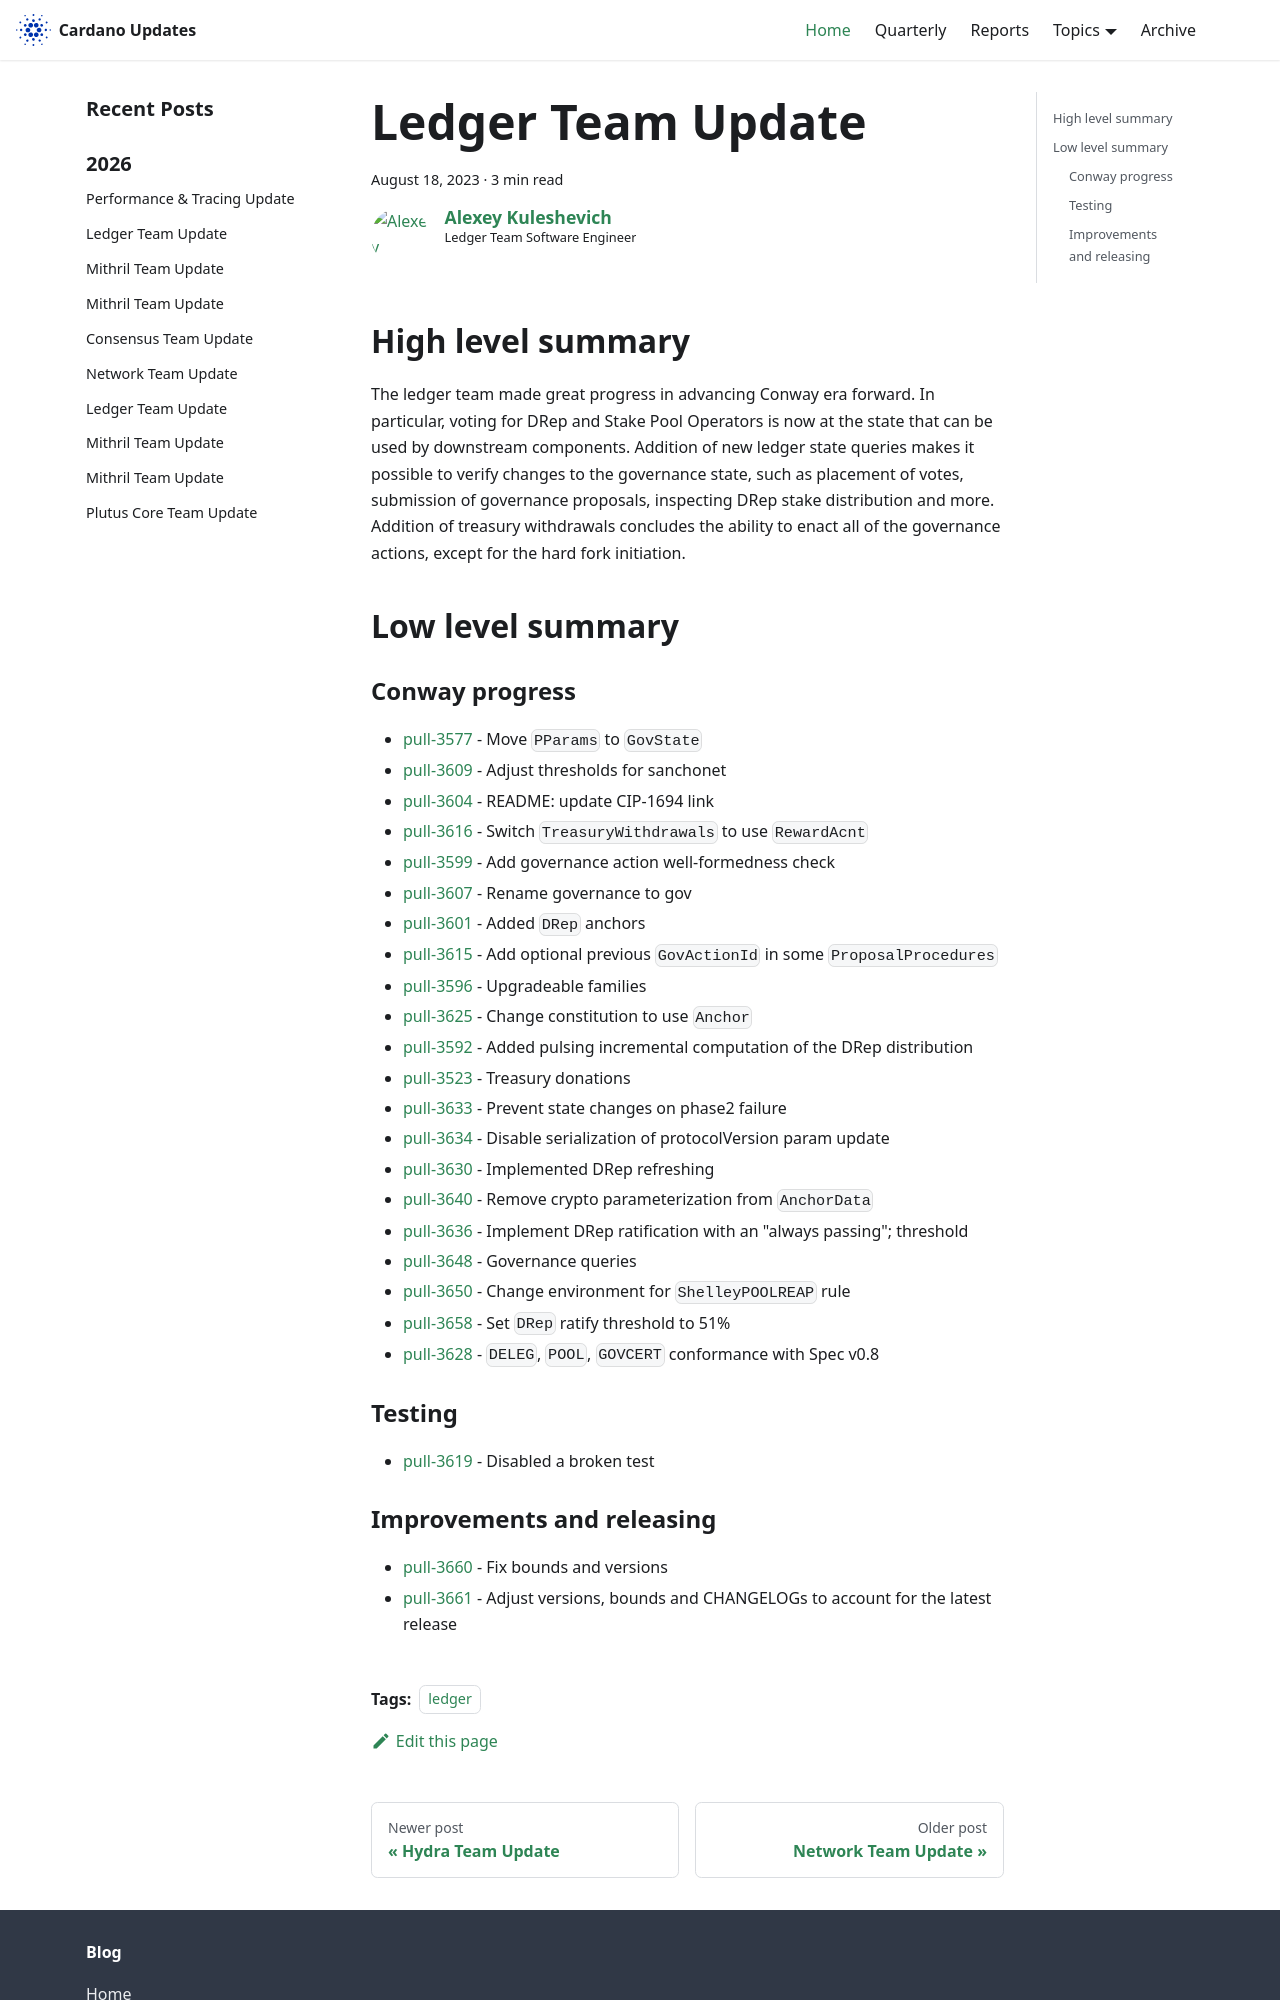

repository: IntersectMBO/cardano-updates · page: 2023-08-18-ledger/index.html · generator: docusaurus

---
title: Ledger Team Update
slug: 2023-08-18-ledger
authors: lehins
tags: [ledger]
hide_table_of_contents: false
---

## High level summary

The ledger team made great progress in advancing Conway era forward. In particular, voting
for DRep and Stake Pool Operators is now at the state that can be used by downstream
components. Addition of new ledger state queries makes it possible to verify changes to
the governance state, such as placement of votes, submission of governance proposals,
inspecting DRep stake distribution and more. Addition of treasury withdrawals concludes the
ability to enact all of the governance actions, except for the hard fork initiation.


## Low level summary

### Conway progress

* [pull-3577] - Move `PParams` to `GovState`
* [pull-3609] - Adjust thresholds for sanchonet
* [pull-3604] - README: update CIP-1694 link
* [pull-3616] - Switch `TreasuryWithdrawals` to use `RewardAcnt`
* [pull-3599] - Add governance action well-formedness check
* [pull-3607] - Rename governance to gov
* [pull-3601] - Added `DRep` anchors
* [pull-3615] - Add optional previous `GovActionId` in some `ProposalProcedures`
* [pull-3596] - Upgradeable families
* [pull-3625] - Change constitution to use `Anchor`
* [pull-3592] - Added pulsing incremental computation of the DRep distribution
* [pull-3523] - Treasury donations
* [pull-3633] - Prevent state changes on phase2 failure
* [pull-3634] - Disable serialization of protocolVersion param update
* [pull-3630] - Implemented DRep refreshing
* [pull-3640] - Remove crypto parameterization from `AnchorData`
* [pull-3636] - Implement DRep ratification with an "always passing"; threshold
* [pull-3648] - Governance queries
* [pull-3650] - Change environment for `ShelleyPOOLREAP` rule
* [pull-3658] - Set `DRep` ratify threshold to 51%
* [pull-3628] - `DELEG`, `POOL`, `GOVCERT` conformance with Spec v0.8

### Testing

* [pull-3619] - Disabled a broken test
